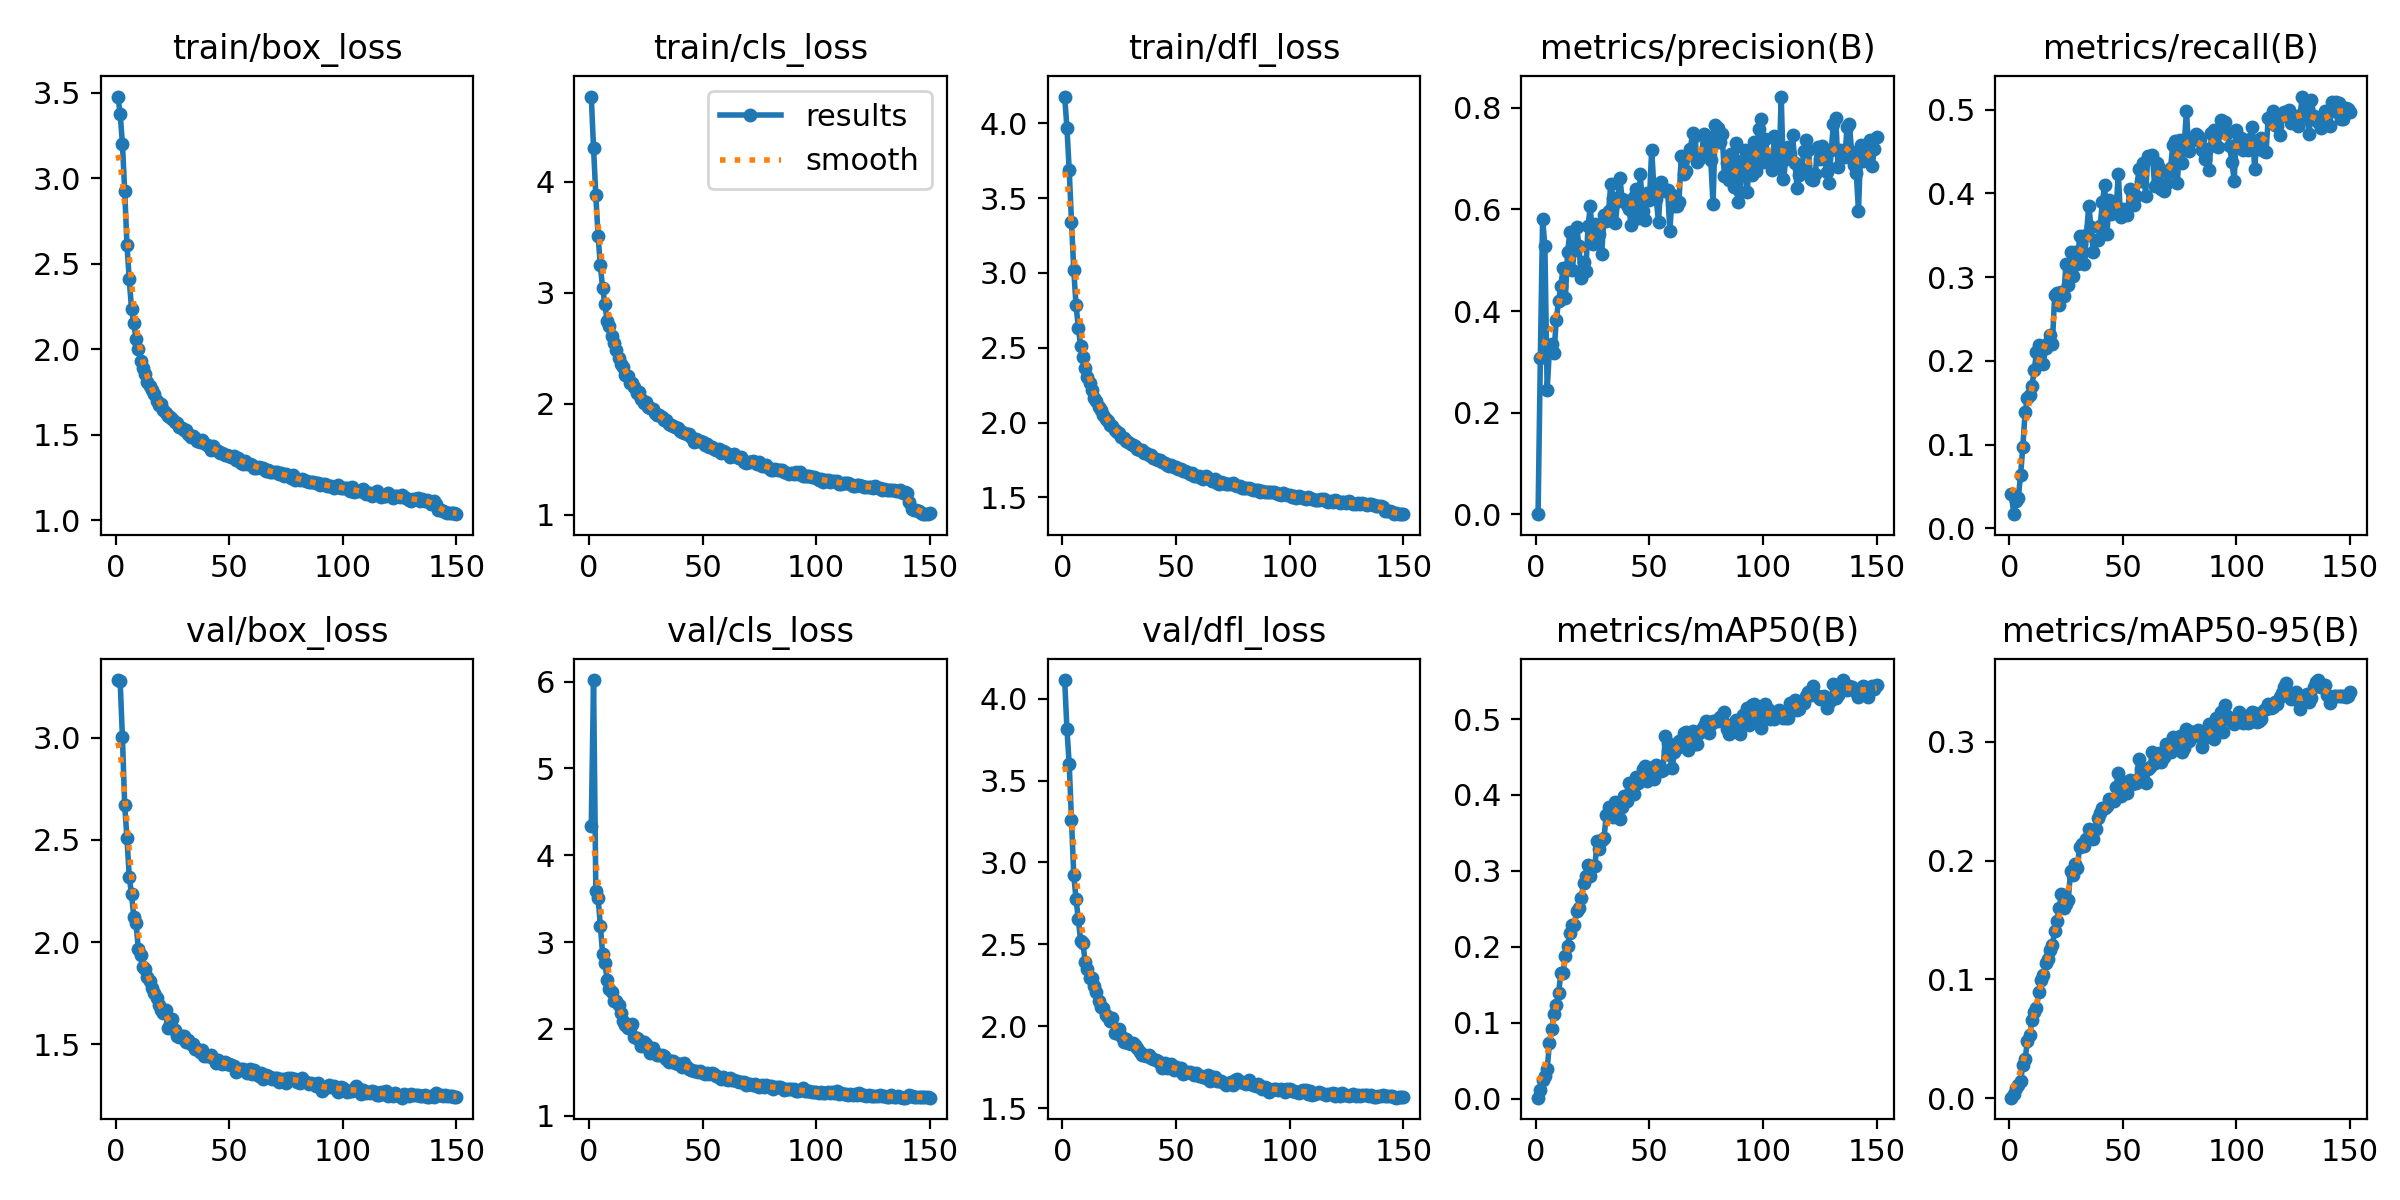

Values plotted in this chart, from the file beside it:
epoch, time, train/box_loss, train/cls_loss, train/dfl_loss, metrics/precision(B), metrics/recall(B), metrics/mAP50(B), metrics/mAP50-95(B), val/box_loss, val/cls_loss, val/dfl_loss, lr/pg0, lr/pg1, lr/pg2
1, 53.85, 3.478, 4.766, 4.179, 0.00045, 0.04153, 0.00113, 0.00043, 3.283, 4.342, 4.114, 0.0001372, 0.0001372, 0.0001372
2, 103.6, 3.378, 4.302, 3.97, 0.3086, 0.01694, 0.01104, 0.00389, 3.279, 6.018, 3.814, 0.0002744, 0.0002744, 0.0002744
3, 152.1, 3.202, 3.877, 3.685, 0.5821, 0.03282, 0.02501, 0.0083, 3.004, 3.588, 3.599, 0.0004097, 0.0004097, 0.0004097
4, 201.8, 2.927, 3.509, 3.343, 0.5275, 0.03619, 0.02955, 0.01148, 2.67, 3.513, 3.257, 0.0004087, 0.0004087, 0.0004087
5, 259.3, 2.61, 3.247, 3.019, 0.2441, 0.06363, 0.03874, 0.01429, 2.509, 3.18, 2.923, 0.000406, 0.000406, 0.000406
6, 308.2, 2.409, 3.039, 2.786, 0.3254, 0.09744, 0.07302, 0.02813, 2.32, 2.859, 2.776, 0.0004032, 0.0004032, 0.0004032
7, 357.8, 2.236, 2.896, 2.634, 0.3358, 0.1394, 0.0911, 0.0329, 2.234, 2.76, 2.654, 0.0004005, 0.0004005, 0.0004005
8, 404.7, 2.153, 2.745, 2.513, 0.317, 0.1554, 0.111, 0.04794, 2.123, 2.56, 2.523, 0.0003977, 0.0003977, 0.0003977
9, 451.1, 2.058, 2.704, 2.436, 0.3827, 0.1595, 0.1236, 0.05341, 2.091, 2.46, 2.51, 0.000395, 0.000395, 0.000395
10, 498.9, 1.999, 2.613, 2.367, 0.4192, 0.1697, 0.1384, 0.06546, 1.965, 2.425, 2.395, 0.0003922, 0.0003922, 0.0003922
11, 552.1, 1.932, 2.544, 2.304, 0.4491, 0.1888, 0.1648, 0.07296, 1.936, 2.316, 2.349, 0.0003895, 0.0003895, 0.0003895
12, 600.8, 1.89, 2.486, 2.263, 0.4841, 0.2103, 0.1658, 0.07571, 1.879, 2.315, 2.292, 0.0003867, 0.0003867, 0.0003867
13, 642.3, 1.857, 2.413, 2.218, 0.4249, 0.2191, 0.1875, 0.0895, 1.867, 2.276, 2.297, 0.000384, 0.000384, 0.000384
14, 680.9, 1.808, 2.36, 2.167, 0.5171, 0.2117, 0.2013, 0.09919, 1.829, 2.179, 2.248, 0.0003812, 0.0003812, 0.0003812
15, 723.8, 1.786, 2.334, 2.146, 0.5549, 0.1969, 0.2181, 0.1038, 1.808, 2.088, 2.21, 0.0003785, 0.0003785, 0.0003785
16, 767.1, 1.764, 2.264, 2.105, 0.4799, 0.2152, 0.2287, 0.1134, 1.772, 2.044, 2.155, 0.0003757, 0.0003757, 0.0003757
17, 806.5, 1.736, 2.251, 2.08, 0.5207, 0.221, 0.228, 0.1174, 1.75, 2.01, 2.115, 0.000373, 0.000373, 0.000373
18, 848.9, 1.698, 2.187, 2.051, 0.5646, 0.231, 0.2474, 0.1245, 1.724, 2.01, 2.108, 0.0003702, 0.0003702, 0.0003702
19, 897.5, 1.675, 2.19, 2.024, 0.5286, 0.2206, 0.2507, 0.1288, 1.692, 2.05, 2.067, 0.0003675, 0.0003675, 0.0003675
20, 937.1, 1.681, 2.155, 2.011, 0.4646, 0.2787, 0.2647, 0.1407, 1.668, 1.905, 2.054, 0.0003647, 0.0003647, 0.0003647
21, 976.4, 1.647, 2.094, 1.987, 0.4966, 0.2811, 0.2836, 0.1496, 1.651, 1.892, 2.033, 0.000362, 0.000362, 0.000362
22, 1019, 1.629, 2.105, 1.98, 0.4798, 0.2671, 0.2936, 0.1602, 1.667, 1.877, 2.05, 0.0003592, 0.0003592, 0.0003592
23, 1062, 1.611, 2.045, 1.953, 0.5677, 0.2827, 0.307, 0.1719, 1.578, 1.807, 1.956, 0.0003565, 0.0003565, 0.0003565
24, 1101, 1.604, 2.007, 1.934, 0.6068, 0.2775, 0.2926, 0.1603, 1.599, 1.852, 1.97, 0.0003537, 0.0003537, 0.0003537
25, 1145, 1.59, 2.015, 1.932, 0.5315, 0.3163, 0.306, 0.1633, 1.625, 1.822, 1.982, 0.0003509, 0.0003509, 0.0003509
26, 1187, 1.572, 1.973, 1.902, 0.5714, 0.2904, 0.3061, 0.167, 1.568, 1.78, 1.941, 0.0003482, 0.0003482, 0.0003482
27, 1233, 1.567, 1.963, 1.895, 0.555, 0.3299, 0.3396, 0.1915, 1.539, 1.723, 1.903, 0.0003454, 0.0003454, 0.0003454
28, 1277, 1.543, 1.955, 1.876, 0.5524, 0.3013, 0.3293, 0.1878, 1.533, 1.776, 1.923, 0.0003427, 0.0003427, 0.0003427
29, 1321, 1.54, 1.915, 1.871, 0.5116, 0.3303, 0.3409, 0.1971, 1.538, 1.716, 1.895, 0.0003399, 0.0003399, 0.0003399
30, 1359, 1.529, 1.903, 1.859, 0.5882, 0.3153, 0.343, 0.1942, 1.538, 1.704, 1.891, 0.0003372, 0.0003372, 0.0003372
31, 1402, 1.526, 1.895, 1.853, 0.5772, 0.3492, 0.3734, 0.2119, 1.513, 1.696, 1.894, 0.0003344, 0.0003344, 0.0003344
32, 1446, 1.504, 1.885, 1.842, 0.5962, 0.3288, 0.3839, 0.2144, 1.521, 1.698, 1.887, 0.0003317, 0.0003317, 0.0003317
33, 1485, 1.486, 1.853, 1.825, 0.6496, 0.3159, 0.3718, 0.2122, 1.502, 1.685, 1.869, 0.0003289, 0.0003289, 0.0003289
34, 1535, 1.494, 1.853, 1.814, 0.6235, 0.35, 0.3703, 0.2184, 1.499, 1.653, 1.84, 0.0003262, 0.0003262, 0.0003262
35, 1578, 1.482, 1.82, 1.814, 0.5736, 0.3855, 0.3902, 0.227, 1.476, 1.623, 1.822, 0.0003234, 0.0003234, 0.0003234
36, 1619, 1.465, 1.808, 1.794, 0.6165, 0.3601, 0.3832, 0.225, 1.477, 1.63, 1.823, 0.0003207, 0.0003207, 0.0003207
37, 1658, 1.456, 1.801, 1.794, 0.6625, 0.3301, 0.3688, 0.2183, 1.46, 1.633, 1.816, 0.0003179, 0.0003179, 0.0003179
38, 1700, 1.471, 1.791, 1.784, 0.6201, 0.3446, 0.3837, 0.2266, 1.473, 1.605, 1.823, 0.0003152, 0.0003152, 0.0003152
39, 1744, 1.454, 1.786, 1.781, 0.6181, 0.3449, 0.3991, 0.2359, 1.443, 1.599, 1.804, 0.0003124, 0.0003124, 0.0003124
40, 1784, 1.438, 1.755, 1.764, 0.6095, 0.3612, 0.3925, 0.2405, 1.442, 1.595, 1.797, 0.0003097, 0.0003097, 0.0003097
41, 1826, 1.437, 1.746, 1.757, 0.6008, 0.3893, 0.4154, 0.2442, 1.443, 1.564, 1.791, 0.0003069, 0.0003069, 0.0003069
42, 1876, 1.413, 1.737, 1.749, 0.5687, 0.4103, 0.4064, 0.2444, 1.445, 1.607, 1.786, 0.0003042, 0.0003042, 0.0003042
43, 1915, 1.436, 1.728, 1.751, 0.6251, 0.3517, 0.4006, 0.2457, 1.43, 1.56, 1.773, 0.0003014, 0.0003014, 0.0003014
44, 1959, 1.408, 1.726, 1.733, 0.6407, 0.3922, 0.4235, 0.252, 1.409, 1.536, 1.743, 0.0002987, 0.0002987, 0.0002987
45, 2003, 1.407, 1.7, 1.727, 0.5837, 0.3756, 0.4159, 0.2503, 1.421, 1.532, 1.774, 0.0002959, 0.0002959, 0.0002959
46, 2044, 1.394, 1.659, 1.716, 0.6698, 0.3829, 0.423, 0.2499, 1.413, 1.516, 1.745, 0.0002932, 0.0002932, 0.0002932
47, 2084, 1.392, 1.68, 1.708, 0.5974, 0.3788, 0.434, 0.2617, 1.403, 1.513, 1.763, 0.0002904, 0.0002904, 0.0002904
48, 2128, 1.383, 1.667, 1.713, 0.5785, 0.4236, 0.4375, 0.2741, 1.413, 1.508, 1.766, 0.0002876, 0.0002876, 0.0002876
49, 2175, 1.379, 1.666, 1.705, 0.6332, 0.3715, 0.4188, 0.2548, 1.405, 1.514, 1.735, 0.0002849, 0.0002849, 0.0002849
50, 2215, 1.377, 1.658, 1.701, 0.6192, 0.3816, 0.4356, 0.257, 1.404, 1.491, 1.751, 0.0002821, 0.0002821, 0.0002821
51, 2259, 1.372, 1.628, 1.688, 0.7179, 0.3791, 0.4323, 0.2661, 1.399, 1.485, 1.73, 0.0002794, 0.0002794, 0.0002794
52, 2303, 1.375, 1.64, 1.692, 0.6397, 0.3739, 0.4205, 0.2566, 1.393, 1.488, 1.743, 0.0002766, 0.0002766, 0.0002766
53, 2342, 1.352, 1.615, 1.679, 0.6201, 0.4048, 0.4394, 0.2679, 1.363, 1.477, 1.71, 0.0002739, 0.0002739, 0.0002739
54, 2386, 1.366, 1.612, 1.674, 0.5756, 0.4017, 0.432, 0.2646, 1.371, 1.488, 1.714, 0.0002711, 0.0002711, 0.0002711
55, 2429, 1.336, 1.595, 1.667, 0.6543, 0.3864, 0.4317, 0.2672, 1.377, 1.475, 1.722, 0.0002684, 0.0002684, 0.0002684
56, 2468, 1.33, 1.588, 1.653, 0.6404, 0.3964, 0.4333, 0.2654, 1.376, 1.456, 1.72, 0.0002656, 0.0002656, 0.0002656
57, 2516, 1.348, 1.592, 1.665, 0.636, 0.4293, 0.4778, 0.2858, 1.366, 1.448, 1.716, 0.0002629, 0.0002629, 0.0002629
58, 2561, 1.329, 1.558, 1.642, 0.6376, 0.4152, 0.4684, 0.2772, 1.357, 1.422, 1.704, 0.0002601, 0.0002601, 0.0002601
59, 2601, 1.331, 1.577, 1.645, 0.5577, 0.4367, 0.4522, 0.2685, 1.378, 1.445, 1.713, 0.0002574, 0.0002574, 0.0002574
60, 2641, 1.325, 1.565, 1.642, 0.6293, 0.3975, 0.4351, 0.2655, 1.356, 1.417, 1.694, 0.0002546, 0.0002546, 0.0002546
... 90 more rows
